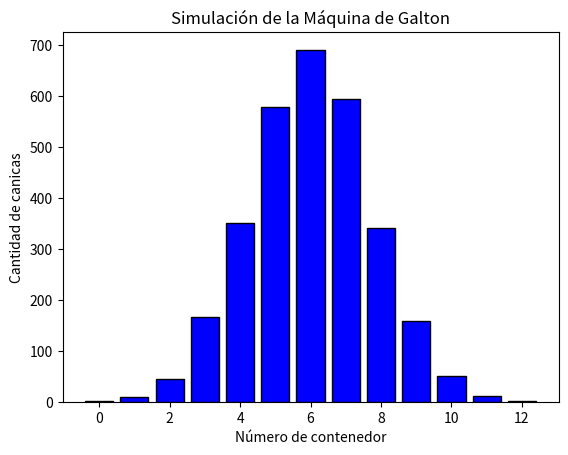

Reproduce this figure in Python.
import random
import matplotlib.pyplot as plt

# Función para simular la caída de las canicas en la máquina de Galton
def simular_caida_canicas(num_canicas=3000, niveles=12):
    contenedores = [0] * (niveles + 1)  # Se crea una lista para almacenar las canicas en cada contenedor
    
    for _ in range(num_canicas):
        posicion = 0  # Comenzamos desde el centro
        for _ in range(niveles):
            posicion += random.choice([0, 1])  # 0 representa izquierda, 1 representa derecha
        contenedores[posicion] += 1  # Se incrementa el contenedor donde cayó la canica

    return contenedores

# Función para graficar los resultados en un histograma
def graficar_histograma(contenedores):
    plt.bar(range(len(contenedores)), contenedores, color='blue', edgecolor='black')
    plt.xlabel("Número de contenedor")
    plt.ylabel("Cantidad de canicas")
    plt.title("Simulación de la Máquina de Galton")
    plt.show()

# Ejecución del programa
if __name__ == "__main__":
    resultados = simular_caida_canicas()
    graficar_histograma(resultados)
